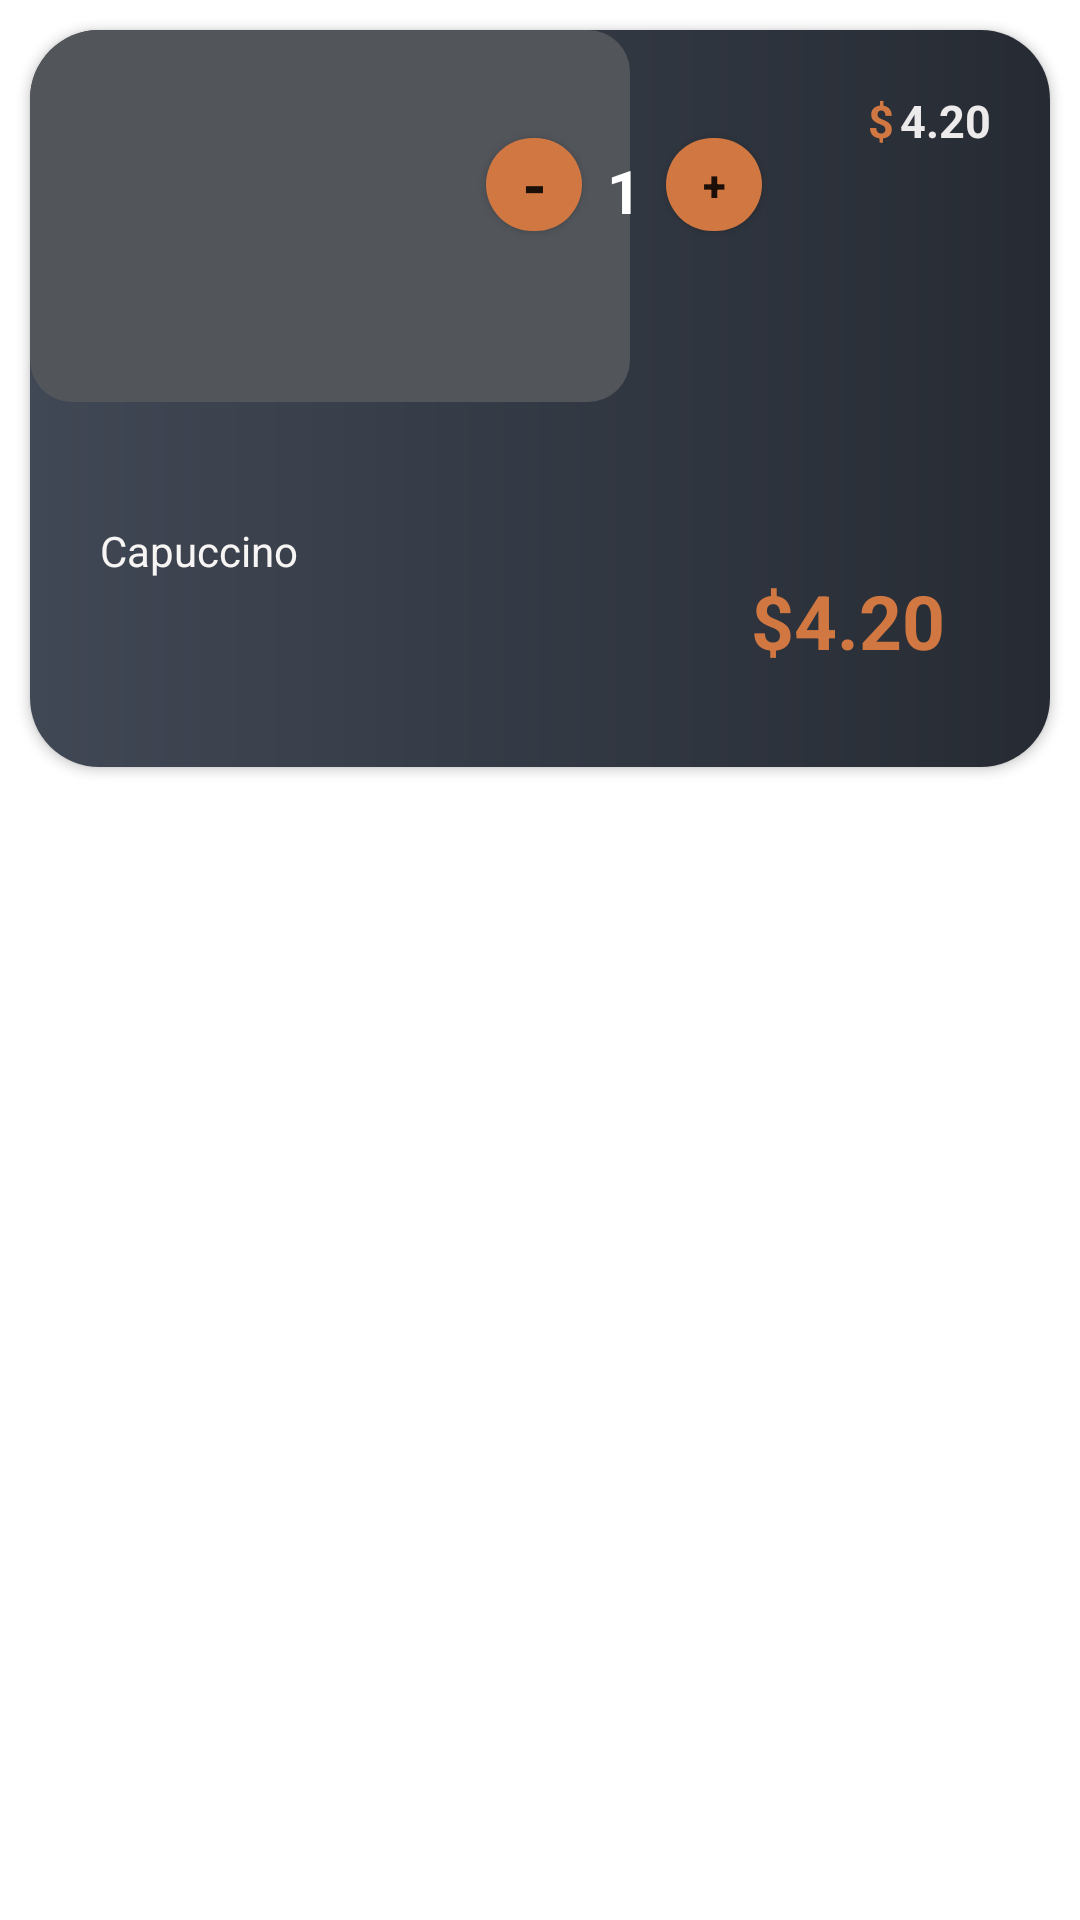

Produce the Android XML layout that renders to this screen, including the resource entries it uses.
<!-- AndroidManifest.xml: application theme Theme.Project1 -->
<!-- res/layout/cart_viewhoder.xml -->
<?xml version="1.0" encoding="utf-8"?>
<LinearLayout xmlns:android="http://schemas.android.com/apk/res/android"
    android:layout_width="match_parent"
    android:layout_height="wrap_content"
    android:layout_margin="10dp"
    android:orientation="vertical">

    <androidx.cardview.widget.CardView xmlns:android="http://schemas.android.com/apk/res/android"
        xmlns:app="http://schemas.android.com/apk/res-auto"
        xmlns:tools="http://schemas.android.com/tools"
        android:layout_width="match_parent"
        android:layout_height="245.68dp"
        android:layout_margin="10dp"
        app:cardCornerRadius="23dp"
        app:cardMaxElevation="10dp">


        <androidx.constraintlayout.widget.ConstraintLayout
            android:layout_width="match_parent"
            android:layout_height="match_parent"
            android:background="@drawable/background_gradient">


            <TextView
                android:id="@+id/txtFeeEach"
                android:layout_width="wrap_content"
                android:layout_height="wrap_content"
                android:layout_marginStart="2dp"
                android:layout_marginTop="20dp"
                android:text="4.20"
                android:textColor="#ECEAEA"
                android:textSize="15sp"
                android:textStyle="bold"
                app:layout_constraintEnd_toEndOf="parent"
                app:layout_constraintHorizontal_bias="0.0"
                app:layout_constraintStart_toEndOf="@+id/textView6"
                app:layout_constraintTop_toTopOf="parent" />

            <TextView
                android:id="@+id/textView6"
                android:layout_width="wrap_content"
                android:layout_height="wrap_content"
                android:layout_marginTop="20dp"
                android:layout_marginEnd="52dp"
                android:text="$"
                android:textColor="#D17842"
                android:textSize="15sp"
                android:textStyle="bold"
                app:layout_constraintEnd_toEndOf="parent"
                app:layout_constraintHorizontal_bias="0.016"

                app:layout_constraintTop_toTopOf="parent" />

            <androidx.appcompat.widget.AppCompatButton
                android:id="@+id/btnGiam_Cart"
                android:layout_width="32dp"
                android:layout_height="31dp"
                android:layout_marginEnd="156dp"
                android:background="@drawable/background_plus"
                android:text="-"
                android:textSize="20dp"
                android:textStyle="bold"
                app:layout_constraintBottom_toBottomOf="parent"
                app:layout_constraintEnd_toEndOf="parent"
                app:layout_constraintTop_toTopOf="parent"
                app:layout_constraintVertical_bias="0.167">

            </androidx.appcompat.widget.AppCompatButton>

            <ImageView
                android:id="@+id/imgItem_Cart"
                style="@style/circular"
                android:layout_width="200dp"
                android:layout_height="124dp"
                android:src="@drawable/backroundsearch"
                app:layout_constraintBottom_toTopOf="@+id/constraintLayout"
                app:layout_constraintStart_toStartOf="parent"
                app:layout_constraintTop_toTopOf="parent">


            </ImageView>

            <androidx.appcompat.widget.AppCompatButton
                android:id="@+id/btnThem_Cart"
                android:layout_width="32dp"
                android:layout_height="31dp"
                android:layout_marginEnd="96dp"
                android:background="@drawable/background_plus"
                android:text="+"
                android:textStyle="bold"
                app:layout_constraintBottom_toBottomOf="parent"
                app:layout_constraintEnd_toEndOf="parent"
                app:layout_constraintTop_toTopOf="parent"
                app:layout_constraintVertical_bias="0.167">

            </androidx.appcompat.widget.AppCompatButton>

            <TextView
                android:id="@+id/txtNumCart"
                android:layout_width="wrap_content"
                android:layout_height="wrap_content"
                android:layout_marginTop="40dp"
                android:text="1"
                android:textColor="#ffff"
                android:textSize="20dp"
                android:textStyle="bold"
                app:layout_constraintEnd_toStartOf="@+id/btnThem_Cart"
                app:layout_constraintStart_toEndOf="@+id/btnGiam_Cart"
                app:layout_constraintTop_toTopOf="parent" />

            <androidx.constraintlayout.widget.ConstraintLayout
                android:id="@+id/constraintLayout"
                android:layout_width="0dp"
                android:layout_height="0dp"
                android:layout_marginStart="10dp"
                android:layout_marginEnd="10dp"
                app:layout_constraintBottom_toBottomOf="parent"
                app:layout_constraintEnd_toEndOf="parent"
                app:layout_constraintHorizontal_bias="0.0"
                app:layout_constraintStart_toStartOf="parent"
                app:layout_constraintTop_toBottomOf="@+id/imgItem_Cart"
                app:layout_constraintVertical_bias="0.0">

                <TextView
                    android:id="@+id/txtNameItem_Cart"
                    android:layout_width="wrap_content"
                    android:layout_height="wrap_content"
                    android:layout_marginTop="40dp"
                    android:lineHeight="20dp"
                    android:text="Capuccino"
                    android:textColor="#F8F5F5"
                    android:textSize="14sp"
                    app:layout_constraintEnd_toEndOf="parent"
                    app:layout_constraintHorizontal_bias="0.052"
                    app:layout_constraintStart_toStartOf="parent"
                    app:layout_constraintTop_toTopOf="parent" />

                <TextView
                    android:id="@+id/textView17"
                    android:layout_width="wrap_content"
                    android:layout_height="wrap_content"
                    android:layout_marginTop="56dp"
                    android:text="$"
                    android:textColor="#D17842"
                    android:textSize="25sp"
                    android:textStyle="bold"
                    app:layout_constraintEnd_toEndOf="parent"
                    app:layout_constraintHorizontal_bias="0.753"
                    app:layout_constraintStart_toStartOf="parent"
                    app:layout_constraintTop_toTopOf="parent" />

                <TextView
                    android:id="@+id/txtTotalFeeItem"
                    android:layout_width="wrap_content"
                    android:layout_height="wrap_content"
                    android:layout_marginTop="56dp"
                    android:text="4.20"
                    android:textColor="#D17842"
                    android:textSize="25dp"
                    android:textStyle="bold"
                    app:layout_constraintEnd_toEndOf="parent"
                    app:layout_constraintHorizontal_bias="0.0"
                    app:layout_constraintStart_toEndOf="@+id/textView17"
                    app:layout_constraintTop_toTopOf="parent" />
            </androidx.constraintlayout.widget.ConstraintLayout>


        </androidx.constraintlayout.widget.ConstraintLayout>
    </androidx.cardview.widget.CardView>
</LinearLayout>
<!-- resources referenced by this layout -->
<resources>
  <!-- drawable background_gradient (drawable) -->
  <?xml version="1.0" encoding="utf-8"?>
  <shape xmlns:android="http://schemas.android.com/apk/res/android"
      android:shape="rectangle">
  
      <gradient
          android:startColor="#414855"
          android:endColor="#262B33"
          android:angle="0"
          android:type="linear"
          />
  
  </shape>
  <!-- drawable background_plus (drawable) -->
  <?xml version="1.0" encoding="utf-8"?>
  <selector xmlns:android="http://schemas.android.com/apk/res/android">
  <item>
      <shape android:shape="rectangle">
          <solid android:color="#D17842"/>
          <corners android:radius="20dp"/>
      </shape>
  </item>
  </selector>
  <!-- drawable backroundsearch (drawable) -->
  <?xml version="1.0" encoding="utf-8"?>
  <shape xmlns:android="http://schemas.android.com/apk/res/android"
      android:shape="rectangle">
      <solid android:color="#52555A"/>
      <corners android:radius="14dp"/>
  </shape>
  <style name="circular">
          <item name="cornerSize">10dp</item>
      </style>
  <style name="Theme.Project1" parent="Base.Theme.Project1" />
  <style name="Base.Theme.Project1" parent="Theme.MaterialComponents.DayNight.NoActionBar">
          
          
      </style>
</resources>
